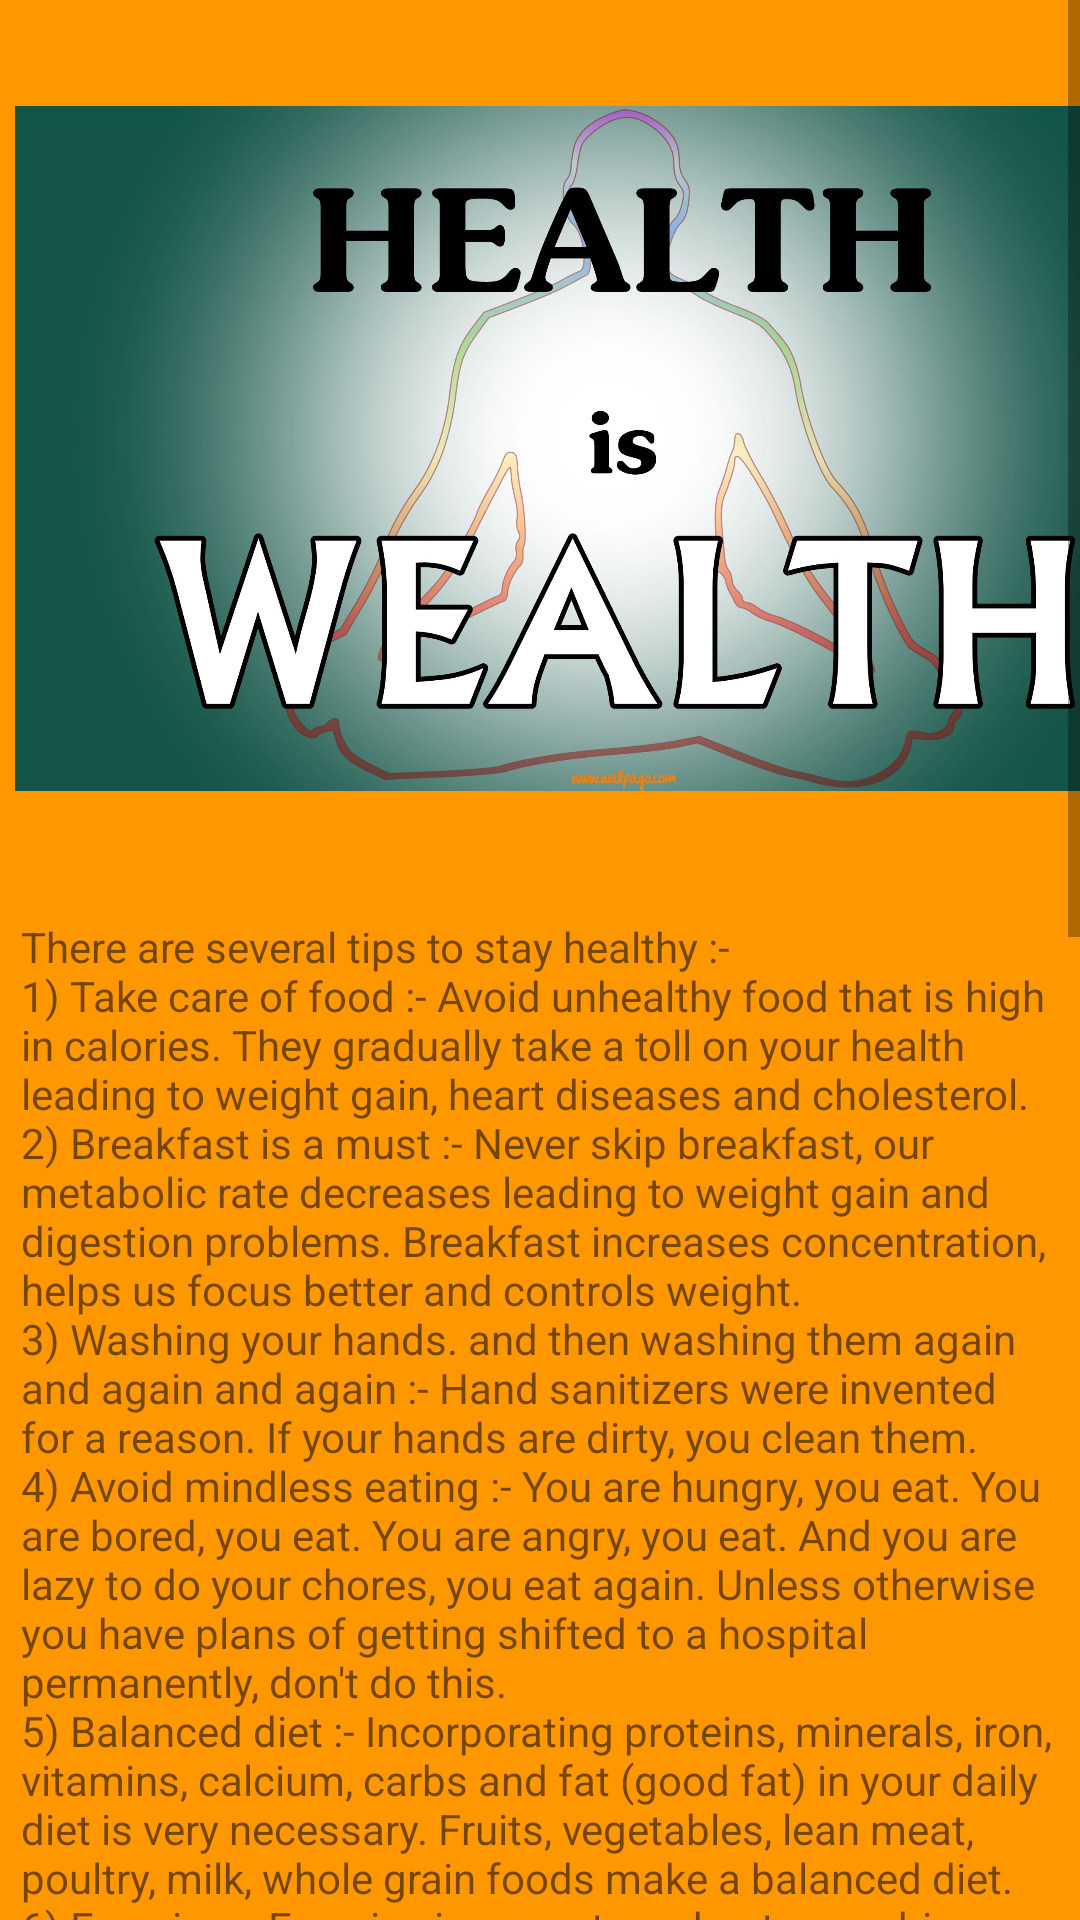

This screen was rendered from an Android layout file. Write that file and the resources it references.
<!-- AndroidManifest.xml: application theme AppTheme -->
<!-- res/layout/activity_last_page.xml -->
<?xml version="1.0" encoding="utf-8"?>
<RelativeLayout xmlns:android="http://schemas.android.com/apk/res/android"
    xmlns:app="http://schemas.android.com/apk/res-auto"
    xmlns:tools="http://schemas.android.com/tools"
    android:id="@+id/relativeLayout_LastPage"
    android:layout_width="match_parent"
    android:layout_height="match_parent"
    tools:context=".LastPage"
    android:background="@color/orange">


    <ScrollView
        android:id="@+id/scrollview_7"
        android:layout_width="408dp"
        android:layout_height="wrap_content"
        tools:ignore="UselessParent">

        <LinearLayout
            android:id="@+id/LinearLayout_7"
            android:layout_width="wrap_content"
            android:layout_height="wrap_content"
            android:orientation="vertical"
            tools:ignore="UseCompoundDrawables">

            <ImageView
                android:id="@+id/imageView_7"
                android:layout_width="406dp"
                android:layout_height="289dp"
                android:layout_margin="5dp"
                android:layout_marginStart="5dp"
                android:layout_marginLeft="5dp"
                android:layout_marginTop="5dp"
                android:layout_marginEnd="5dp"
                android:layout_marginRight="5dp"
                android:layout_marginBottom="5dp"
                android:contentDescription="@string/todo"
                app:srcCompat="@drawable/health_is_wealth" />

            <TextView
                android:id="@+id/textView_7"
                android:layout_width="wrap_content"
                android:layout_height="950dp"
                android:layout_gravity="center"
                android:layout_margin="7dp"
                android:layout_marginStart="7dp"
                android:layout_marginLeft="7dp"
                android:layout_marginTop="7dp"
                android:layout_marginEnd="7dp"
                android:layout_marginRight="7dp"
                android:layout_marginBottom="7dp"
                android:text="@string/healthinformation" />

            <Button
                android:id="@+id/button8"
                android:layout_width="wrap_content"
                android:layout_gravity="center"
                android:layout_height="wrap_content"
                android:background="@android:drawable/screen_background_light_transparent"
                android:text="@string/next" />

        </LinearLayout>


    </ScrollView>


</RelativeLayout>
<!-- resources referenced by this layout -->
<resources>
  <color name="orange">#FF9800</color>
  <!-- drawable health_is_wealth: jpg bitmap (drawable, 194951 bytes) -->
  <string name="healthinformation">
  
          There are several tips to stay healthy :-
          \n1) Take care of food :- Avoid unhealthy food that is high in calories. They gradually take a toll on your health leading to weight gain, heart diseases and cholesterol.
          \n2) Breakfast is a must :- Never skip breakfast, our metabolic rate decreases leading to weight gain and digestion problems. Breakfast increases concentration, helps us focus better and controls weight.
          \n3) Washing your hands. and then washing them again and again and again :- Hand sanitizers were invented for a reason. If your hands are dirty, you clean them.
          \n4) Avoid mindless eating :- You are hungry, you eat. You are bored, you eat. You are angry, you eat. And you are lazy to do your chores, you eat again. Unless otherwise you have plans of getting shifted to a hospital permanently, don\'t do this.
          \n5) Balanced diet :- Incorporating proteins, minerals, iron, vitamins, calcium, carbs and fat (good fat) in your daily diet is very necessary. Fruits, vegetables, lean meat, poultry, milk, whole grain foods make a balanced diet.
          \n6) Exercise :- Exercise is a must, workouts, aerobics, walking or jogging regulates heart rate giving you more energy to work hard through the day. Exercise early in the morning won’t make you feel lazy in the day. It improves blood circulation and releases muscle tension giving you a stronger body and mind.
          \n7) Practice yoga :-  Yoga helps in overall mind and body development. It is a two-in-one medium to keep you healthy both mentally and physically.
          \n8) Avoid smoking :- Smoking ruins your health, sooner or later. cancer, lung diseases and heart problems all result because of smoking.
          \n9) Control your drinks :- Alcohol may relax you after a hard day’s work, but it also reduces the number of white blood cells (WBC fights germs) and thereby indirectly weakens the immunity system.
          \n10) Have lots Of fluid :- Drink at least 8-9 glasses of water every day. It not only flushes your system but also keeps your skin good and healthy.
          \n11) Proper sleep :- Get a minimum 8 hours sleep because it relaxes your mind and keeps you healthy.
          \n<b><i>Prize your Health. It is precious! All it takes are the above tips to stay healthy!</i></b>
  </string>
  <string name="next">Next</string>
  <string name="todo">TODO</string>
  <style name="AppTheme" parent="Theme.AppCompat.Light.NoActionBar">
  
          
          <item name="colorPrimary">@color/colorPrimary</item>
          <item name="colorPrimaryDark">@color/colorPrimaryDark</item>
          <item name="colorAccent">@color/colorAccent</item>
  
  
      </style>
  <color name="colorPrimary">#008577</color>
  <color name="colorPrimaryDark">#00574B</color>
  <color name="colorAccent">#D81B60</color>
</resources>
